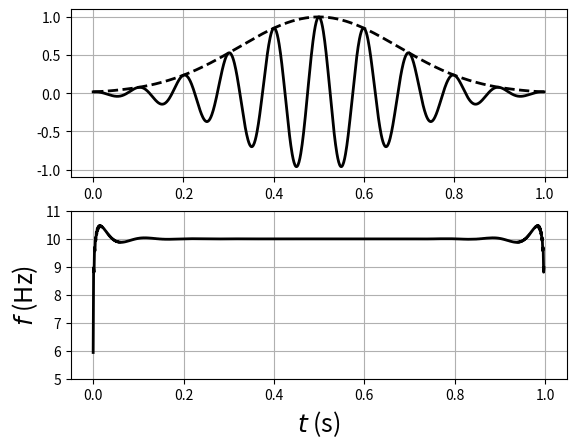

Write the Python code that produced this figure.
# coding=utf-8
from numpy import * 
from scipy import * 
from scipy import signal
from matplotlib.pyplot import *

amostragem = 1000
nyquist = amostragem/2
dt = 1.0/amostragem
t = arange(0,1,dt)
x = 4*( t - 0.5 )
freq = 10
w = 2*pi*freq
s = exp( -x*x )*cos( w*t )
sinal_analitico = signal.hilbert(s)
envelope = abs(sinal_analitico)
fase     = angle(sinal_analitico)
wi = diff( unwrap(fase) )/diff( t )
fi = wi/( 2*pi )

figure(1)
subplot(211)
plot(t,s,'k',linewidth=2)
plot(t,envelope,'k--',linewidth=2)
ylim(-1.1,1.1)
grid(True)
subplot(212)
plot(t[0:-1],fi,'k',linewidth=2)
xlabel(r'$t$ (s)',fontsize=18)
ylabel(r'$f$ (Hz)',fontsize=18)
ylim(5,11)
grid(True)

show()
